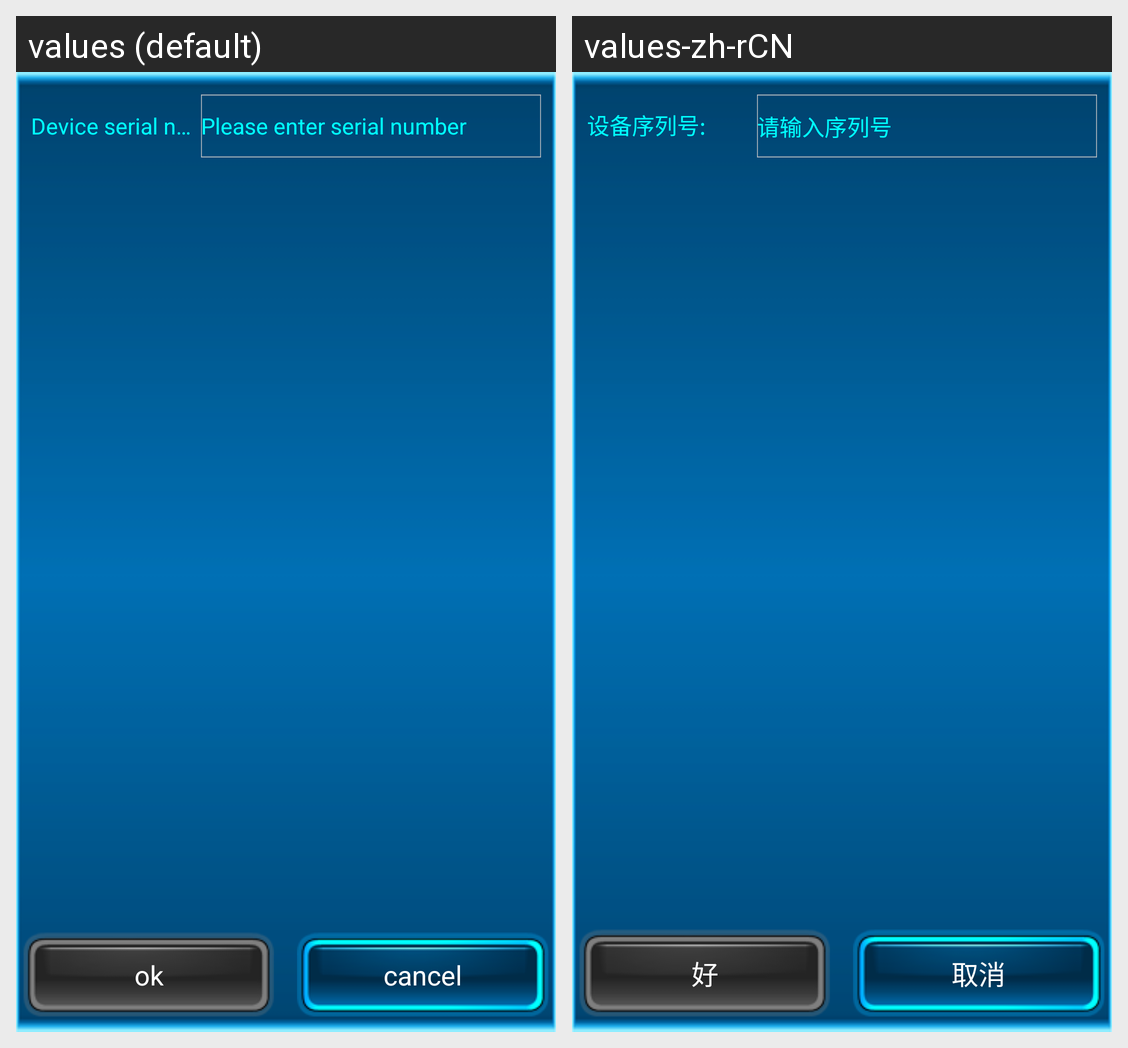

Translations of the strings shown on this Android screen, per locale in the grid:
Android screen res/layout/dialog2.xml rendered under 2 locales, left to right: values (default), values-zh-rCN. Device: Nexus 5 (rendered at 1080×1920; each locale shown at half size, 540×960, under a caption strip naming it); theme CustomActionBarTheme.
Strings drawn on this screen, with the default value and each locale's value (text and hints the layout hard-codes, and strings that could not be matched under every locale, appear in the picture but are not listed):

verifiedPrompt
  values: Device serial number:
  values-zh-rCN: 设备序列号:

enternum
  values: Please enter serial number
  values-zh-rCN: 请输入序列号

ok
  values: ok
  values-zh-rCN: 好

cancel
  values: cancel
  values-zh-rCN: 取消
